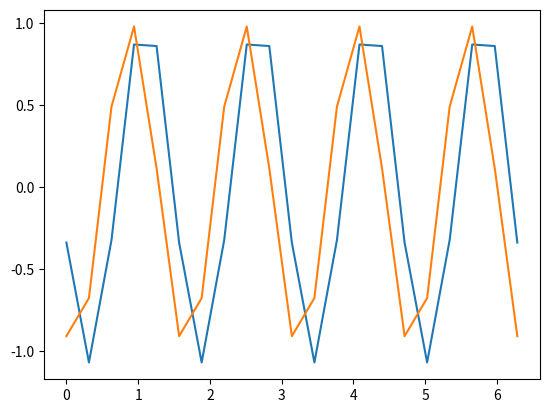

This chart was generated by the following Python code:


import math

import numpy as np


import matplotlib.pyplot as plt
import matplotlib as mpl

import copy

class UPwind1st_Solver:
    def __init__(self, dx, dt, x_max, t_max):
        self.dx = dx
        self.dt = dt
        self.x_max = x_max
        self.t_max = t_max

    def grid_generate(self):
        self.i_max = int(self.x_max/self.dx)
        self.n_max = int(self.t_max/self.dt)

        self.u = np.zeros(( self.i_max  ))

    
    def IC(self,m):
        self.m = m
        for i in range(0, self.i_max):
            self.u[i] = math.sin(m*i*self.dx)

    def Iteration_Formula(self, u_W, u):
        u_new = u + (math.pi/(2*10**4))*(u_W-u)
        return u_new

    def Iterative(self):

        for n in range(1, self.n_max):
            for i in range(0,self.i_max):
                self.u[i] = self.Iteration_Formula(self.u[i-1], self.u[i])

        return self.u
    
    def plot_result(self):
        x = np.arange(0,self.i_max)
        plt.plot(x,self.u)
        plt.show()
    

    

class UPwind2nd_Solver(UPwind1st_Solver):
    def Iteration_Formula(self, u, u_W, u_WW):
        u_new = u + (3*u -4*u_W +u_WW)*self.dt/(2*self.dx)
      
        return u_new
    
    def Iterative(self):
        u_next = np.copy(self.u)

        for n in range(1, self.n_max):
            for i in range(0,self.i_max):
                u_next[i] = self.Iteration_Formula(self.u[i],self.u[i-1],self.u[i-2])
            self.u[:] = u_next[:]
        self.u_Full = self.getTHElastBACK(copy.deepcopy(self.u))
        return self.u_Full
    
    def getTHElastBACK(self,u_lost):
        u_Fullget = np.copy(u_lost)
        u_Fullget = np.append(u_Fullget, [u_lost[0]])
        return u_Fullget
    
    def plot_result(self):
        x = np.arange(0,self.i_max+1)
        print(self.u_Full) #TESTING ##############DELETE AFT TEST
        
        plt.plot(x*(2*math.pi/20),self.u_Full)
        plt.show()





class UPwind3rd_Solver(UPwind1st_Solver):
    def Iteration_Formula(self, u, u_W, u_WW,u_WWW):
        u_new = u - ((11/6)*u -3*u_W +(3/2)*u_WW -(1/3)*u_WWW)*self.dt/(self.dx)
      
        return u_new
    
    def Iterative(self):
        u_next = copy.deepcopy(self.u)

        for n in range(1, self.n_max):
            for i in range(0,self.i_max):
                u_next[i] = self.Iteration_Formula(self.u[i],self.u[i-1],self.u[i-2],self.u[i-3])
            self.u[:] = np.copy(u_next)
        
        self.u_Full = self.getTHElastBACK(np.copy(self.u))
        return self.u
    

    def getTHElastBACK(self,u_lost):
        u_Fullget = np.copy(u_lost)
        u_Fullget = np.append(u_Fullget, [u_lost[0]])
        return u_Fullget
    
    def plot_result(self):
        x = np.arange(0,self.i_max+1)
        print(self.u_Full) #TESTING ##############DELETE AFT TEST
        
        plt.plot(x*(2*math.pi/20),self.u_Full)
        plt.show()

    def exactsoln(self):
        u_e = copy.deepcopy(self.u_Full)
        # for i in range(0,self.i_max+1):
        #     u_e[i] = 0
        for i in range(0,self.i_max+1):
            u_e[i] = -math.sin(self.m*(self.t_max-i*self.dx))
        return u_e
    
    # def CompareTOexact(self):
    #     self.Error = np.zeros((self.i_max+1))
    #     u_e = self.exactsoln()
    #     for i in range(0,self.i_max+1):
    #             self.Error[i]+= abs(self.u_Full[i]-u_e[i])
    
    # def plot_error(self):
    #     x = np.arange(0,self.i_max+1)
    #     plt.plot(x, self.Error)
    #     plt.show()


    def plot_result_compare(self):
        x = np.arange(0,self.i_max+1)

        u_e =  self.exactsoln()

        print(self.u_Full) #TESTING ##############DELETE AFT TEST

        
        plt.plot(x*(2*math.pi/20),self.u_Full)
        plt.plot(x*(2*math.pi/20),u_e)

        print(u_e - self.u_Full)

        plt.show()





    


    

class Post_op(): #UNFINISH!!!!! DO NOT FORGRT
    pass

        





def main():

    x_max = 2*math.pi


    t_max = .5

    dx = 2*math.pi/20
    dt = 0.001

    m = 4


    upwind3 = UPwind3rd_Solver(dx, dt, x_max, t_max)

    upwind3.grid_generate()

    upwind3.IC(m)

    upwind3.Iterative()
    #upwind3.plot_result()
    upwind3.plot_result_compare()









if __name__ == '__main__':
    main()













